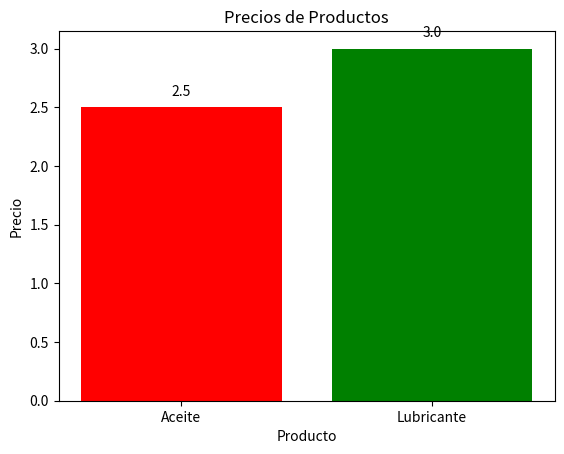

Recreate this plot in Python.
import pandas as pd
import matplotlib.pyplot as plt
# Crear el DataFrame con un diccionario




lubricantes= {
    'Producto': ['Aceite', 'Grasa', 'Lubricante'],
    'Cantidad': [10, 15, 8],
    'Precio': [2.5, 1.8, 3.0]

}
df = pd.DataFrame(lubricantes)

print('lista de lubricantes creada')
print(df)

# calcular total (precio*cantidad) 

df ['total'] = df ['Cantidad'] * df ['Precio']

print ("\nDataframe con columna total ")

print (df)

df = df.sort_values(by='total', ascending=False)

print ("\nDataframe ordenado por total (de mayor a menor):")

print(df)

df = df[df['Precio'] >2.0]

print("\nPrecios mayores a 2.0")

print(df['Precio'])

print("\nDataFrame después de filtrar por precio mayor a 2.0:")
print(df)


df.to_csv('lubricantes_filtrados.csv',index=False)

print("\nDataframe exportado a csv")



plt.bar(df['Producto'],df['Precio'],color=['red','green'])
plt.title('Precios de Productos')
plt.xlabel('Producto')
plt.ylabel('Precio')
plt.show()


for i, precio in enumerate(df['Precio']):
    plt.text(i, precio + 0.1, f'{precio}', ha='center')


plt.savefig('grafico_precios.png')
